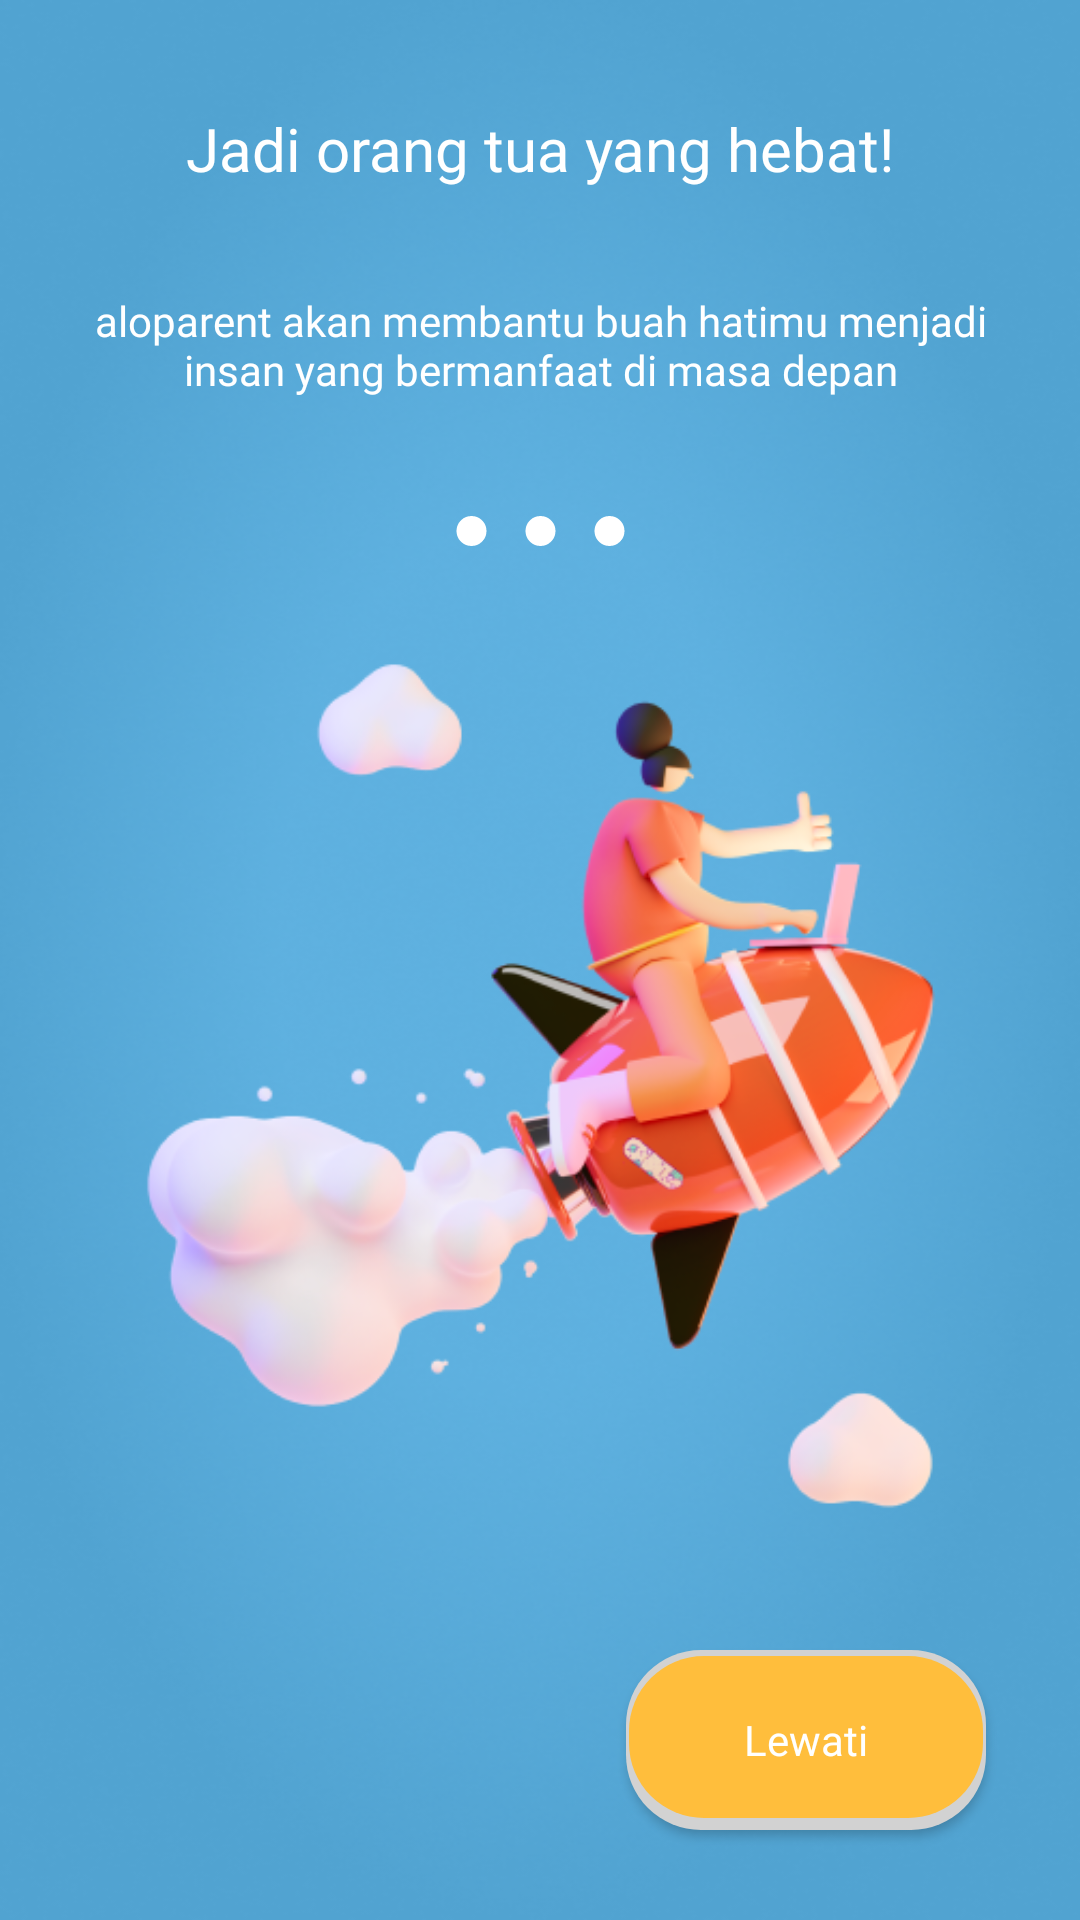

This screen was rendered from an Android layout file. Write that file and the resources it references.
<!-- AndroidManifest.xml: application theme Theme.Aloparent -->
<!-- res/layout/slide_screen.xml -->
<?xml version="1.0" encoding="utf-8"?>
<androidx.constraintlayout.widget.ConstraintLayout xmlns:android="http://schemas.android.com/apk/res/android"
    xmlns:app="http://schemas.android.com/apk/res-auto"
    xmlns:tools="http://schemas.android.com/tools"
    android:layout_width="match_parent"
    android:layout_height="match_parent"
    android:background="@drawable/background_onboarding">


    <TextView
        android:id="@+id/title"
        android:layout_width="wrap_content"
        android:layout_height="wrap_content"
        android:layout_marginTop="36dp"
        android:fontFamily="@font/poppins_bold"
        android:gravity="center"
        android:text="Jadi orang tua yang hebat!"
        android:textColor="@color/white"
        android:textSize="20dp"
        app:layout_constraintEnd_toEndOf="parent"
        app:layout_constraintStart_toStartOf="parent"
        app:layout_constraintTop_toTopOf="parent" />

    <TextView
        android:id="@+id/desc"
        android:layout_width="300dp"
        android:layout_height="74dp"
        android:layout_marginStart="32dp"
        android:layout_marginTop="15dp"
        android:layout_marginEnd="32dp"
        android:fontFamily="@font/poppins_medium"
        android:gravity="center"
        android:text="aloparent akan membantu buah hatimu menjadi insan yang bermanfaat di masa depan"
        android:textColor="@color/white"
        android:textSize="14dp"
        app:layout_constraintEnd_toEndOf="parent"
        app:layout_constraintStart_toStartOf="parent"
        app:layout_constraintTop_toBottomOf="@+id/title" />

    <ImageView
        android:id="@+id/ind2"
        android:layout_width="15dp"
        android:layout_height="wrap_content"
        app:layout_constraintBottom_toBottomOf="@+id/ind1"
        app:layout_constraintEnd_toStartOf="@+id/ind3"
        app:layout_constraintHorizontal_bias="0.5"
        app:layout_constraintStart_toEndOf="@+id/ind1"
        app:layout_constraintTop_toTopOf="@+id/ind1"
        app:srcCompat="@drawable/dot_selected" />

    <ImageView
        android:id="@+id/ind1"
        android:layout_width="15dp"
        android:layout_height="wrap_content"
        android:layout_marginTop="20dp"
        android:layout_marginEnd="8dp"
        app:layout_constraintEnd_toStartOf="@+id/ind2"
        app:layout_constraintHorizontal_bias="0.5"
        app:layout_constraintHorizontal_chainStyle="packed"
        app:layout_constraintStart_toStartOf="parent"
        app:layout_constraintTop_toBottomOf="@+id/desc"
        app:srcCompat="@drawable/dot_selected" />

    <ImageView
        android:id="@+id/ind3"
        android:layout_width="15dp"
        android:layout_height="wrap_content"
        android:layout_marginStart="8dp"
        app:layout_constraintBottom_toBottomOf="@+id/ind2"
        app:layout_constraintEnd_toEndOf="parent"
        app:layout_constraintHorizontal_bias="0.5"
        app:layout_constraintStart_toEndOf="@+id/ind2"
        app:layout_constraintTop_toTopOf="@+id/ind2"
        app:srcCompat="@drawable/dot_selected" />

    <ImageView
        android:id="@+id/logo"
        android:layout_width="400dp"
        android:layout_height="400dp"
        android:layout_marginTop="20dp"
        app:layout_constraintBottom_toTopOf="@+id/btnStarted"
        app:layout_constraintEnd_toEndOf="parent"
        app:layout_constraintHorizontal_bias="0.504"
        app:layout_constraintStart_toStartOf="parent"
        app:layout_constraintTop_toBottomOf="@+id/ind2"
        app:srcCompat="@drawable/onboarding1" />

    <androidx.appcompat.widget.AppCompatButton
        android:id="@+id/btnStarted"
        android:layout_width="120dp"
        android:layout_height="60dp"
        android:layout_marginBottom="30dp"
        android:text="Lewati"
        android:textSize="14dp"
        android:layout_marginTop="30dp"
        android:fontFamily="@font/poppins_extrabold"
        android:textColor="@color/white"
        android:background="@drawable/btn_rectangle_orange"
        android:textAllCaps="false"
        app:layout_constraintBottom_toBottomOf="parent"
        app:layout_constraintEnd_toEndOf="parent"
        app:layout_constraintHorizontal_bias="0.87"
        app:layout_constraintStart_toStartOf="parent" />
</androidx.constraintlayout.widget.ConstraintLayout>
<!-- resources referenced by this layout -->
<resources>
  <color name="white">#FFFFFFFF</color>
  <!-- drawable background_onboarding: png bitmap (drawable, 220893 bytes) -->
  <!-- drawable btn_rectangle_orange (drawable) -->
  <?xml version="1.0" encoding="utf-8"?>
  <layer-list xmlns:android="http://schemas.android.com/apk/res/android">
      <item>
          <shape android:shape="rectangle">
              <solid android:color="#D2D2D2"/>
              <corners android:radius="25dp" />
          </shape>
      </item>
  
      <item
          android:left="1dp"
          android:right="1dp"
          android:top="2dp"
          android:bottom="4dp">
          <shape android:shape="rectangle">
              <solid android:color="#FFBE3C"/>
              <corners android:radius="25dp" />
          </shape>
      </item>
  </layer-list>
  <!-- drawable dot_selected (drawable) -->
  <?xml version="1.0" encoding="utf-8"?>
  <selector xmlns:android="http://schemas.android.com/apk/res/android">
      <item>
          <shape android:shape="oval">
              <solid android:color="@color/white"/>
              <size android:width="10dp" android:height="10dp"/>
          </shape>
      </item>
  </selector>
  <!-- drawable onboarding1: png bitmap (drawable, 89298 bytes) -->
  <style name="Theme.Aloparent" parent="Theme.MaterialComponents.Light.NoActionBar">
          
          <item name="colorPrimary">#FFBE3C</item>
          <item name="colorPrimaryVariant">@color/purple_700</item>
          <item name="colorOnPrimary">@color/white</item>
          
          <item name="colorSecondary">@color/teal_200</item>
          <item name="colorSecondaryVariant">@color/teal_700</item>
          <item name="colorOnSecondary">@color/black</item>
          
          <item name="android:statusBarColor" tools:targetApi="l">?attr/colorPrimaryVariant</item>
          
      </style>
  <color name="purple_700">#FF3700B3</color>
  <color name="teal_200">#FF03DAC5</color>
  <color name="teal_700">#FF018786</color>
  <color name="black">#FF000000</color>
</resources>
